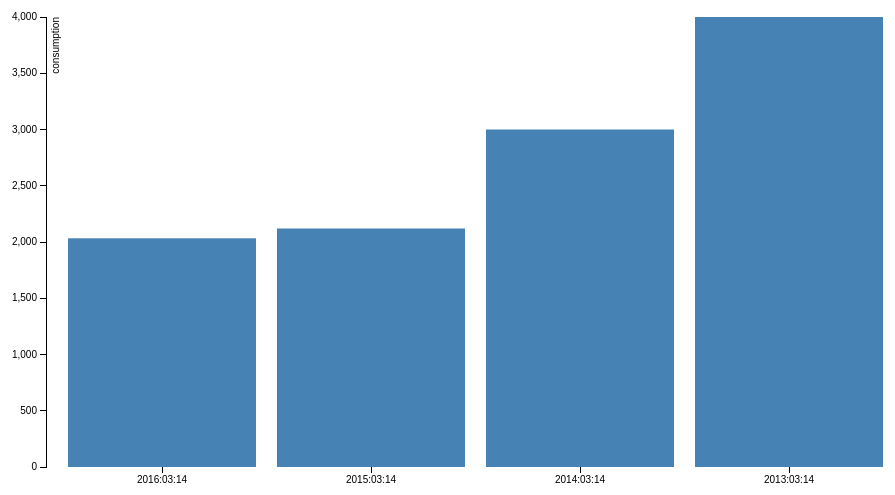
D3 v3 page, settled after 360 driven frames (6 s of simulated time); the page loaded 1 data file(s).



var margin = {top: 20, right: 20, bottom: 30, left: 80},
    width = 960 - margin.left - margin.right,
    height = 500 - margin.top - margin.bottom;

var x = d3.scale.ordinal()
    .rangeRoundBands([0, width], .1);

var y = d3.scale.linear()
    .range([height, 0]);

var xAxis = d3.svg.axis()
    .scale(x)
    .orient("bottom");

var yAxis = d3.svg.axis()
    .scale(y)
    .orient("left")
    .ticks(10, "");

var svg = d3.select("body").append("svg")
    .attr("width", width + margin.left + margin.right)
    .attr("height", height + margin.top + margin.bottom)
  .append("g")
    .attr("transform", "translate(" + margin.left + "," + margin.top + ")");

d3.json("data.json", function(error, data) {
  console.log("hi");
  if (error) throw error;

  x.domain(data.map(function(d) { return d.timestamp; }));
  y.domain([0, d3.max(data, function(d) { return d.consumption; })]);

  svg.append("g")
      .attr("class", "x axis")
      .attr("transform", "translate(0," + height + ")")
      .call(xAxis);
//	  .text("time");

  svg.append("g")
      .attr("class", "y axis")
      .call(yAxis)
    .append("text")
      .attr("transform", "rotate(-90)")
      .attr("y", 6)
      .attr("dy", ".71em")
      .style("text-anchor", "end")
      .text("consumption");

  svg.selectAll(".bar")
      .data(data)
    .enter().append("rect")
      .attr("class", "bar")
      .attr("x", function(d) { return x(d.timestamp); })
      .attr("width", x.rangeBand())
      .attr("y", function(d) { return y(d.consumption); })
      .attr("height", function(d) { return height - y(d.consumption); });
});





### data: data.json
[
 {
  "timestamp": "2016:03:14",
  "consumption": 2033
 },
 {
  "timestamp": "2015:03:14",
  "consumption": 2120
 },
 {
  "timestamp": "2014:03:14",
  "consumption": 3000
 },
 {
  "timestamp": "2013:03:14",
  "consumption": 4000
 }
]